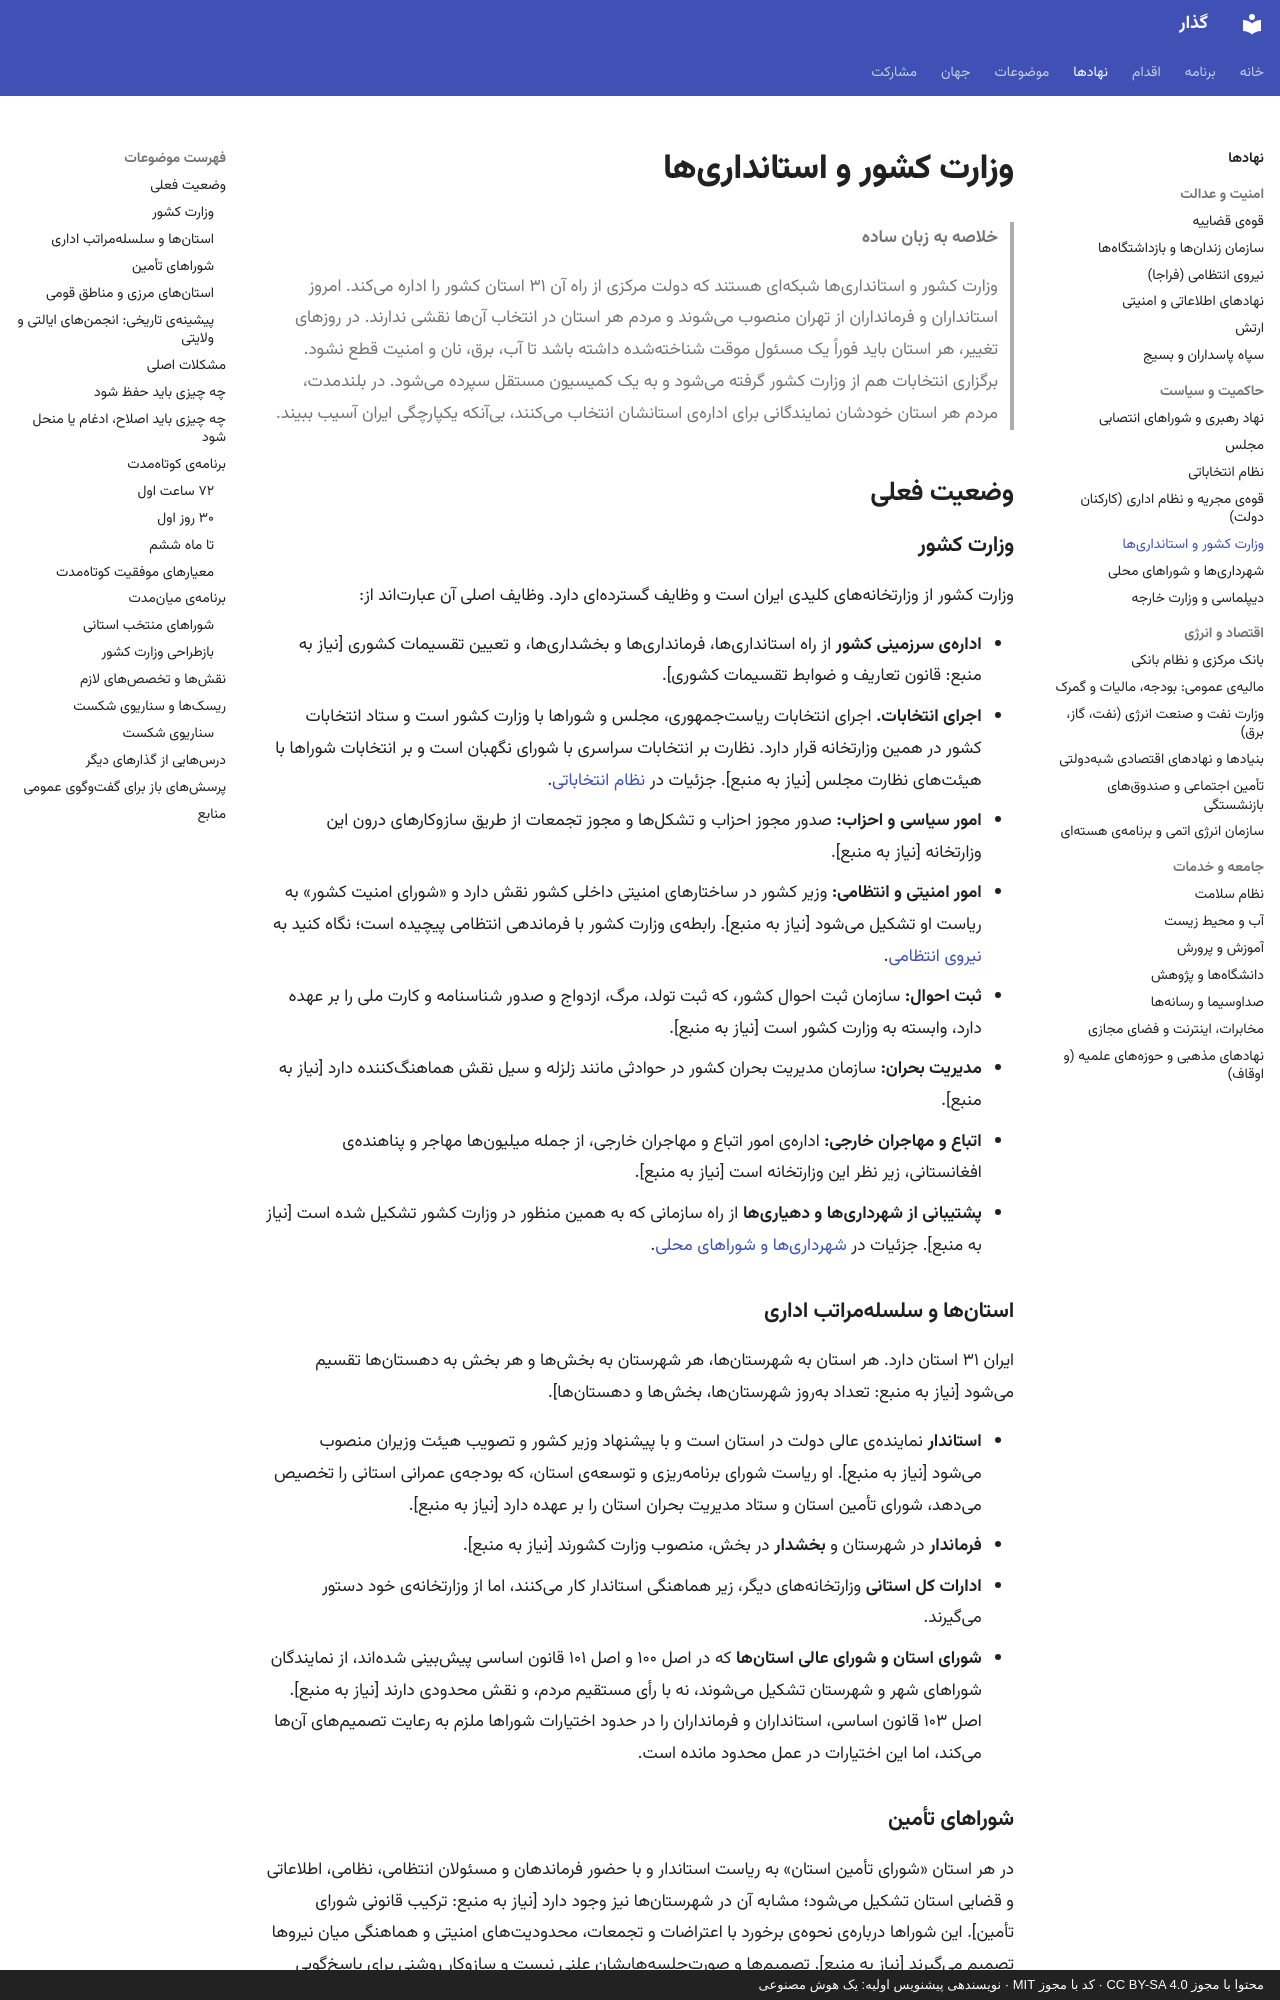

repository: 25mordad/iran-gozar · page: institutions/governorates/index.html · generator: mkdocs · copyright: محتوا با مجوز CC BY-SA 4.0 · کد با مجوز MIT · نویسندهی پیشنویس اولیه: یک هوش مصنوعی

---
title: وزارت کشور و استانداریها
description: وزارت کشور، استانداریها و فرمانداریها، شوراهای تأمین، ادارهی انتخابات و مسیر تمرکززدایی در دوران گذار
status: draft
---

# وزارت کشور و استانداریها

> **خلاصه به زبان ساده**
>
> وزارت کشور و استانداریها شبکهای هستند که دولت مرکزی از راه آن ۳۱ استان کشور را اداره میکند.
> امروز استانداران و فرمانداران از تهران منصوب میشوند و مردم هر استان در انتخاب آنها نقشی ندارند.
> در روزهای تغییر، هر استان باید فوراً یک مسئول موقت شناختهشده داشته باشد تا آب، برق، نان و امنیت قطع نشود.
> برگزاری انتخابات هم از وزارت کشور گرفته میشود و به یک کمیسیون مستقل سپرده میشود.
> در بلندمدت، مردم هر استان خودشان نمایندگانی برای ادارهی استانشان انتخاب میکنند، بیآنکه یکپارچگی ایران آسیب ببیند.

## وضعیت فعلی

### وزارت کشور

وزارت کشور از وزارتخانههای کلیدی ایران است و وظایف گستردهای دارد. وظایف اصلی آن عبارتاند از:

- **ادارهی سرزمینی کشور** از راه استانداریها، فرمانداریها و بخشداریها، و تعیین تقسیمات کشوری [نیاز به منبع: قانون تعاریف و ضوابط تقسیمات کشوری].
- **اجرای انتخابات.** اجرای انتخابات ریاستجمهوری، مجلس و شوراها با وزارت کشور است و ستاد انتخابات کشور در همین وزارتخانه قرار دارد. نظارت بر انتخابات سراسری با شورای نگهبان است و بر انتخابات شوراها با هیئتهای نظارت مجلس [نیاز به منبع]. جزئیات در [نظام انتخاباتی](elections.md).
- **امور سیاسی و احزاب:** صدور مجوز احزاب و تشکلها و مجوز تجمعات از طریق سازوکارهای درون این وزارتخانه [نیاز به منبع].
- **امور امنیتی و انتظامی:** وزیر کشور در ساختارهای امنیتی داخلی کشور نقش دارد و «شورای امنیت کشور» به ریاست او تشکیل میشود [نیاز به منبع]. رابطهی وزارت کشور با فرماندهی انتظامی پیچیده است؛ نگاه کنید به [نیروی انتظامی](police.md).
- **ثبت احوال:** سازمان ثبت احوال کشور، که ثبت تولد، مرگ، ازدواج و صدور شناسنامه و کارت ملی را بر عهده دارد، وابسته به وزارت کشور است [نیاز به منبع].
- **مدیریت بحران:** سازمان مدیریت بحران کشور در حوادثی مانند زلزله و سیل نقش هماهنگکننده دارد [نیاز به منبع].
- **اتباع و مهاجران خارجی:** ادارهی امور اتباع و مهاجران خارجی، از جمله میلیونها مهاجر و پناهندهی افغانستانی، زیر نظر این وزارتخانه است [نیاز به منبع].
- **پشتیبانی از شهرداریها و دهیاریها** از راه سازمانی که به همین منظور در وزارت کشور تشکیل شده است [نیاز به منبع]. جزئیات در [شهرداریها و شوراهای محلی](municipalities.md).

### استانها و سلسلهمراتب اداری

ایران ۳۱ استان دارد. هر استان به شهرستانها، هر شهرستان به بخشها و هر بخش به دهستانها تقسیم میشود [نیاز به منبع: تعداد بهروز شهرستانها، بخشها و دهستانها].

- **استاندار** نمایندهی عالی دولت در استان است و با پیشنهاد وزیر کشور و تصویب هیئت وزیران منصوب میشود [نیاز به منبع]. او ریاست شورای برنامهریزی و توسعهی استان، که بودجهی عمرانی استانی را تخصیص میدهد، شورای تأمین استان و ستاد مدیریت بحران استان را بر عهده دارد [نیاز به منبع].
- **فرماندار** در شهرستان و **بخشدار** در بخش، منصوب وزارت کشورند [نیاز به منبع].
- **ادارات کل استانی** وزارتخانههای دیگر، زیر هماهنگی استاندار کار میکنند، اما از وزارتخانهی خود دستور میگیرند.
- **شورای استان و شورای عالی استانها** که در اصل ۱۰۰ و اصل ۱۰۱ قانون اساسی پیشبینی شدهاند، از نمایندگان شوراهای شهر و شهرستان تشکیل میشوند، نه با رأی مستقیم مردم، و نقش محدودی دارند [نیاز به منبع]. اصل ۱۰۳ قانون اساسی، استانداران و فرمانداران را در حدود اختیارات شوراها ملزم به رعایت تصمیمهای آنها میکند، اما این اختیارات در عمل محدود مانده است.
